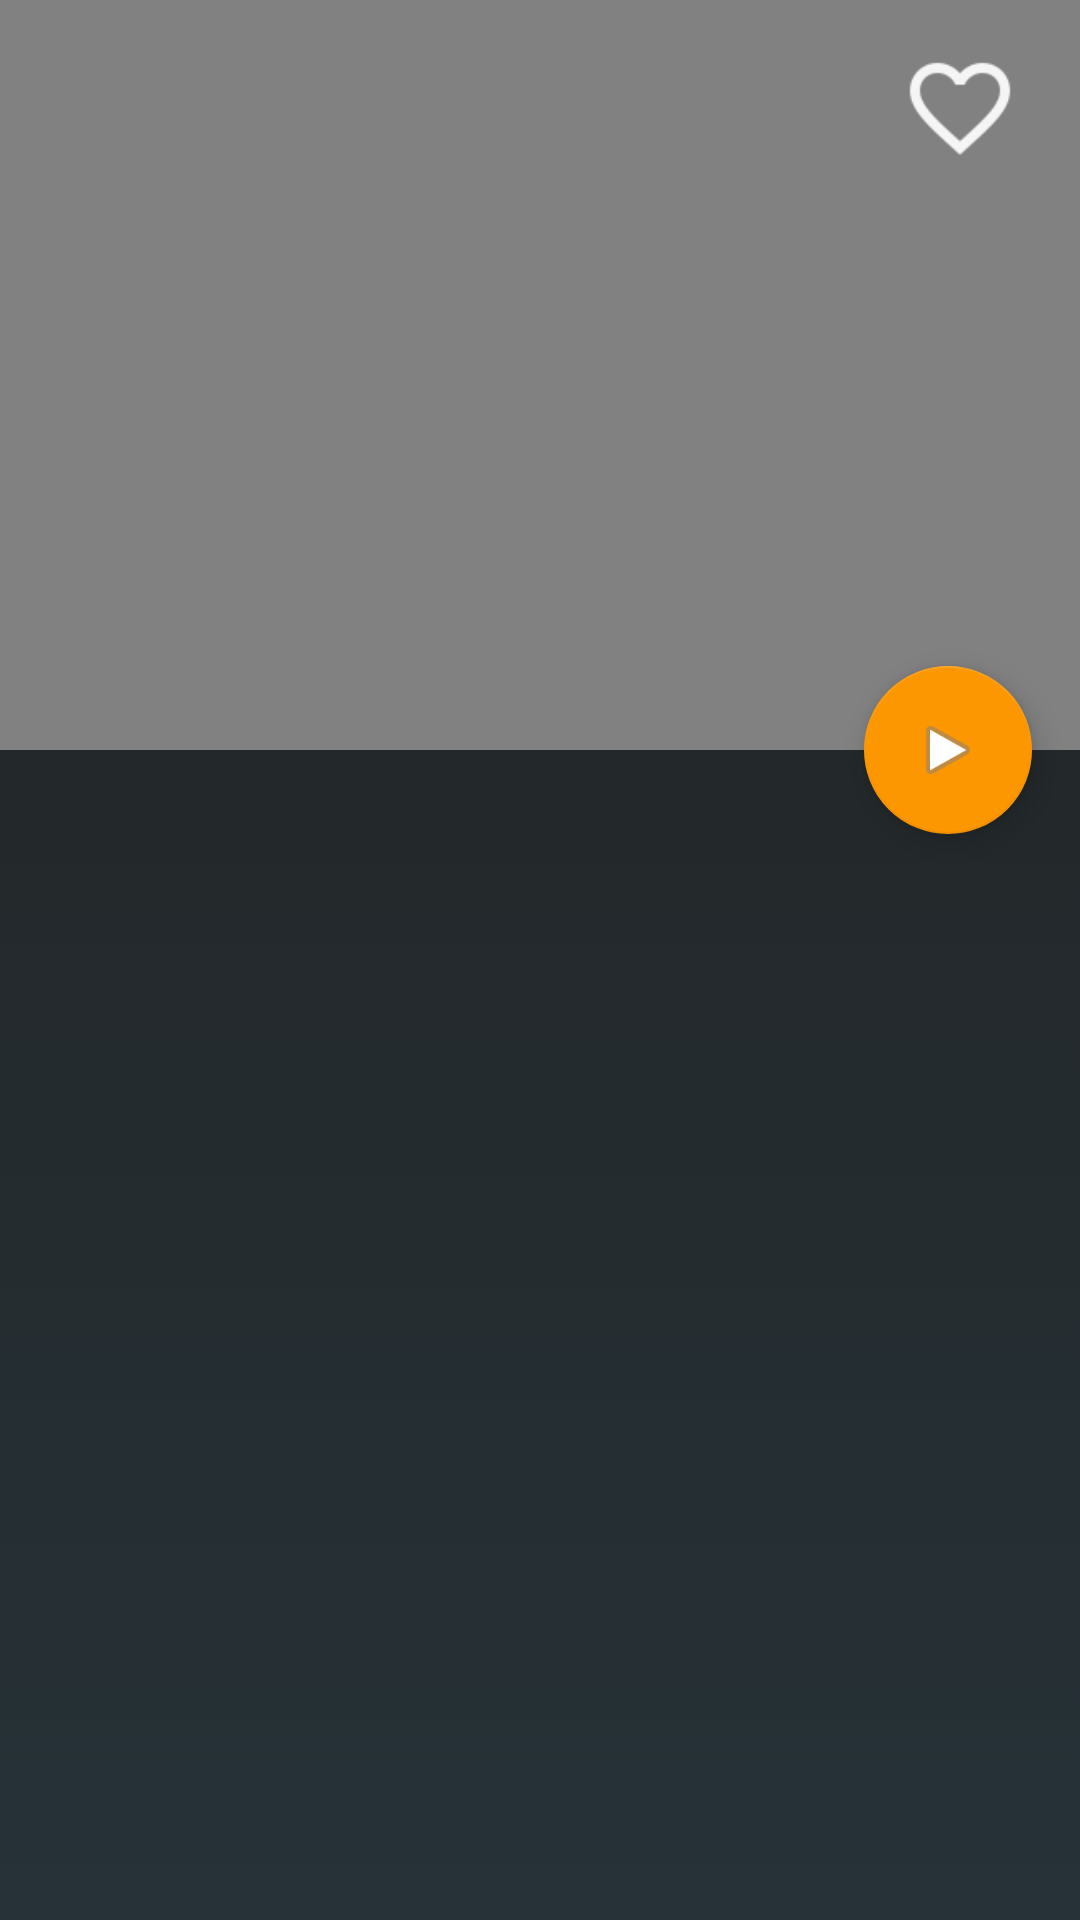

This screen was rendered from an Android layout file. Write that file and the resources it references.
<!-- AndroidManifest.xml: application theme AppTheme -->
<!-- res/layout/fragment_pista_album.xml -->
<?xml version="1.0" encoding="utf-8"?>
<androidx.coordinatorlayout.widget.CoordinatorLayout xmlns:android="http://schemas.android.com/apk/res/android"
    xmlns:app="http://schemas.android.com/apk/res-auto"
    xmlns:tools="http://schemas.android.com/tools"
    android:id="@+id/generoActivity"
    android:layout_width="match_parent"
    android:layout_height="match_parent"
    android:background="@drawable/background_bg"
    tools:context=".view.categorias.PistaAlbumFragment">

    <com.google.android.material.floatingactionbutton.FloatingActionButton
        android:id="@+id/btnReproducirAlbumPista"
        android:layout_width="wrap_content"
        android:layout_height="wrap_content"
        android:layout_margin="16dp"
        android:src="@android:drawable/ic_media_play"
        app:elevation="6dp"
        app:layout_anchor="@+id/appbarFragmentPista"
        app:layout_anchorGravity="bottom|end" />

    <com.google.android.material.appbar.AppBarLayout
        android:id="@+id/appbarFragmentPista"
        android:layout_width="match_parent"
        android:layout_height="250dp"
        android:fitsSystemWindows="true"
        android:theme="@style/ThemeOverlay.AppCompat.Dark.ActionBar">


        <com.google.android.material.appbar.CollapsingToolbarLayout
            android:id="@+id/collapsingToolbarLayoutPista"
            android:layout_width="match_parent"
            android:layout_height="match_parent"
            android:fitsSystemWindows="true"
            app:contentScrim="@color/colorPrimaryDark"
            app:expandedTitleMarginEnd="64dp"
            app:expandedTitleMarginStart="10dp"
            app:layout_scrollFlags="scroll|exitUntilCollapsed">

            <ImageView
                android:id="@+id/imgCabeceraAlbumPista"
                android:layout_width="match_parent"
                android:layout_height="match_parent"
                android:fitsSystemWindows="true"
                android:scaleType="centerCrop"
                app:layout_collapseMode="parallax" />


            <androidx.appcompat.widget.Toolbar
                android:id="@+id/toolbaarNombreCabeceraAlbumPista"
                android:layout_width="match_parent"
                android:layout_height="?attr/actionBarSize"
                android:fitsSystemWindows="true"
                app:layout_collapseMode="pin"
                app:popupTheme="@style/ThemeOverlay.AppCompat.Light" />

            <ImageView
                android:id="@+id/btnFavoritoAlbum"
                android:layout_width="40dp"
                android:layout_height="40dp"
                android:src="@drawable/ic_favorite_no_seleccion"
                android:layout_gravity="end"
                android:layout_marginTop="16dp"
                android:layout_marginEnd="20dp"
                android:focusable="true"
                android:clickable="true"
                />


        </com.google.android.material.appbar.CollapsingToolbarLayout>
    </com.google.android.material.appbar.AppBarLayout>


    <androidx.recyclerview.widget.RecyclerView
        android:layout_marginTop="10dp"
        android:id="@+id/rvPistaAlbum"
        android:layout_width="match_parent"
        android:layout_height="wrap_content"
        app:layout_behavior="@string/appbar_scrolling_view_behavior">


    </androidx.recyclerview.widget.RecyclerView>

</androidx.coordinatorlayout.widget.CoordinatorLayout>
<!-- resources referenced by this layout -->
<resources>
  <color name="colorPrimaryDark">#212121</color>
  <!-- drawable background_bg (drawable) -->
  <?xml version="1.0" encoding="utf-8"?>
  <selector xmlns:android="http://schemas.android.com/apk/res/android">
      <item>
          <shape>
              <gradient android:angle="90"
                  android:endColor="#dd000000"
                  android:startColor="#263238"
                  android:type="linear" />
          </shape>
      </item>
  </selector>
  <!-- drawable ic_favorite_no_seleccion (drawable) -->
  <vector android:height="24dp" android:tint="#fb9602"
      android:viewportHeight="24.0" android:viewportWidth="24.0"
      android:width="24dp" xmlns:android="http://schemas.android.com/apk/res/android">
      <path android:fillColor="#FF000000" android:pathData="M16.5,3c-1.74,0 -3.41,0.81 -4.5,2.09C10.91,3.81 9.24,3 7.5,3 4.42,3 2,5.42 2,8.5c0,3.78 3.4,6.86 8.55,11.54L12,21.35l1.45,-1.32C18.6,15.36 22,12.28 22,8.5 22,5.42 19.58,3 16.5,3zM12.1,18.55l-0.1,0.1 -0.1,-0.1C7.14,14.24 4,11.39 4,8.5 4,6.5 5.5,5 7.5,5c1.54,0 3.04,0.99 3.57,2.36h1.87C13.46,5.99 14.96,5 16.5,5c2,0 3.5,1.5 3.5,3.5 0,2.89 -3.14,5.74 -7.9,10.05z"/>
  </vector>
  <style name="AppTheme" parent="Theme.AppCompat.Light.NoActionBar">
          
          <item name="colorPrimary">@color/colorPrimary</item>
          <item name="colorPrimaryDark">@color/colorPrimaryDark</item>
          <item name="colorAccent">@color/colorAccent</item>
      </style>
  <color name="colorPrimary">#818181</color>
  <color name="colorAccent">#fd9701</color>
</resources>
